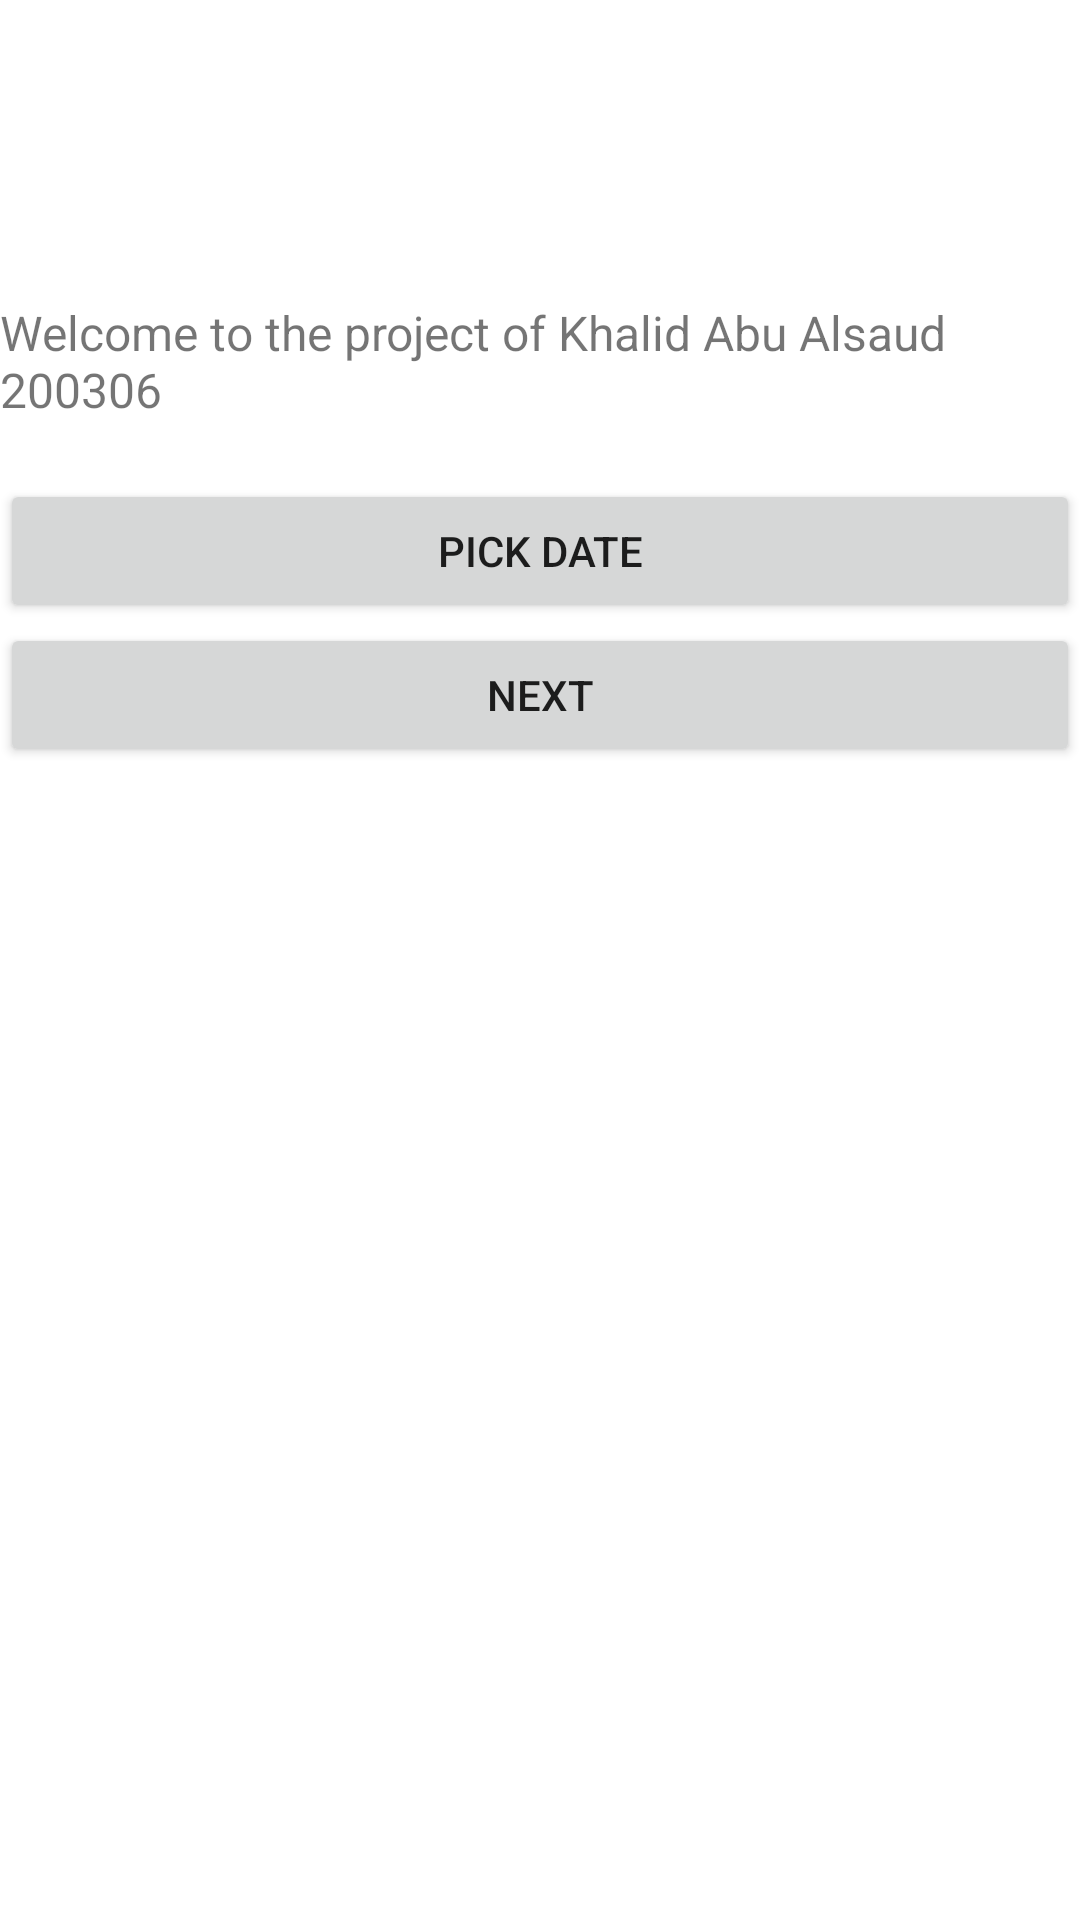

This screen was rendered from an Android layout file. Write that file and the resources it references.
<!-- AndroidManifest.xml: application theme Theme.AbuAlsaudMid2 -->
<!-- res/layout/activity_main.xml -->
<?xml version="1.0" encoding="utf-8"?>
<LinearLayout xmlns:android="http://schemas.android.com/apk/res/android"
    xmlns:app="http://schemas.android.com/apk/res-auto"
    xmlns:tools="http://schemas.android.com/tools"
    android:layout_width="match_parent"
    android:layout_height="match_parent"
    android:orientation="vertical"
    tools:context=".MainActivity">

    <TextView
        android:id="@+id/txtWelcome"
        android:layout_width="wrap_content"
        android:layout_height="wrap_content"
        android:layout_marginTop="100dp"
        android:text="@string/txtWelcome"
        android:textSize="16sp" />

    <TextView
        android:id="@+id/txtDateResult"
        android:layout_width="wrap_content"
        android:layout_height="wrap_content" />

    <Button
        android:id="@+id/btnPickDate"
        android:layout_width="match_parent"
        android:layout_height="wrap_content"
        android:text="Pick date" />

    <Button
        android:id="@+id/btn1to2"
        android:layout_width="match_parent"
        android:layout_height="wrap_content"
        android:text="Next" />
</LinearLayout>
<!-- resources referenced by this layout -->
<resources>
  <string name="txtWelcome">Welcome to the project of Khalid Abu Alsaud 200306</string>
  <style name="Theme.AbuAlsaudMid2" parent="Theme.MaterialComponents.DayNight.DarkActionBar">
          
          <item name="colorPrimary">@color/purple_500</item>
          <item name="colorPrimaryVariant">@color/purple_700</item>
          <item name="colorOnPrimary">@color/white</item>
          
          <item name="colorSecondary">@color/teal_200</item>
          <item name="colorSecondaryVariant">@color/teal_700</item>
          <item name="colorOnSecondary">@color/black</item>
          
          <item name="android:statusBarColor" tools:targetApi="l">?attr/colorPrimaryVariant</item>
          
      </style>
  <!-- not gathered from this repository: default colours our renderer supplied (Android Studio template values) -->
  <color name="purple_500">#FF6200EE</color>
  <color name="purple_700">#FF3700B3</color>
  <color name="teal_200">#FF03DAC5</color>
  <color name="teal_700">#FF018786</color>
  <color name="black">#FF000000</color>
  <color name="white">#FFFFFFFF</color>
</resources>
